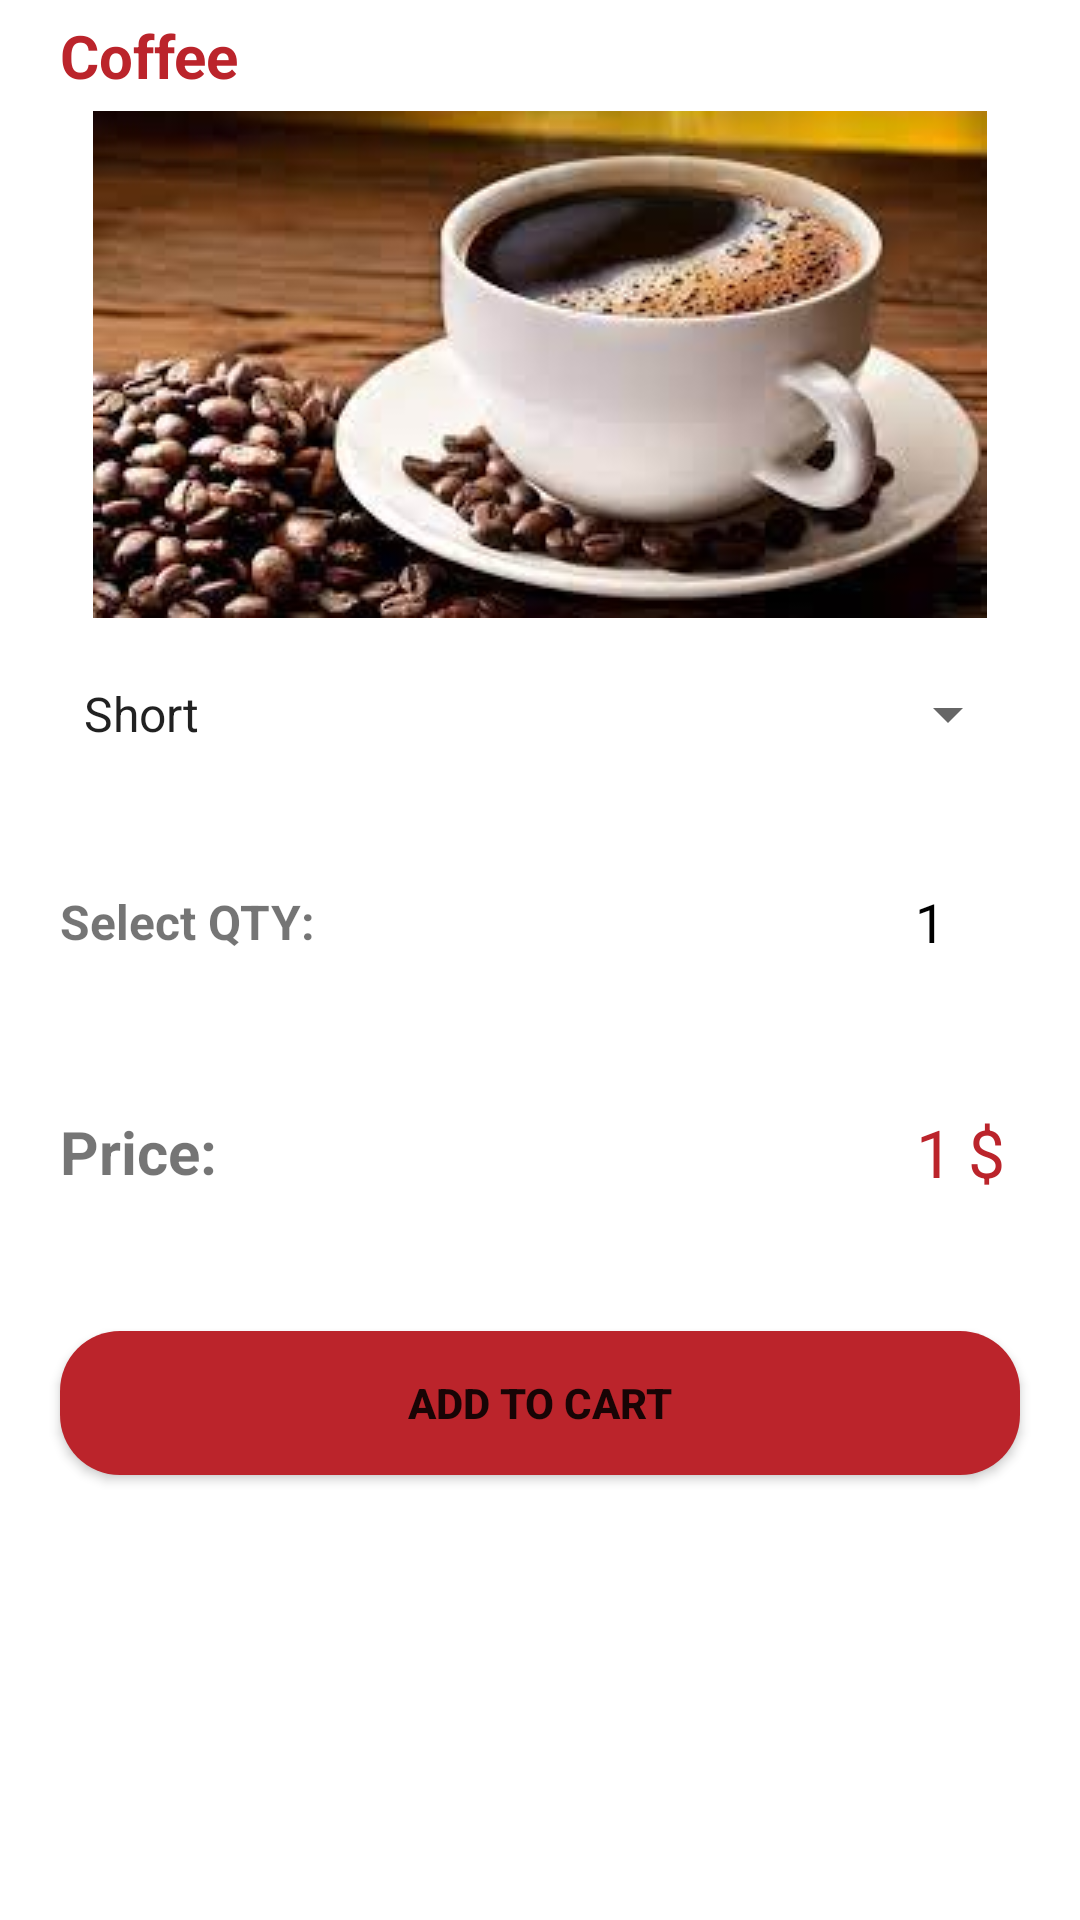

Produce the Android XML layout that renders to this screen, including the resource entries it uses.
<!-- AndroidManifest.xml: application theme Theme.RU_Cafe -->
<!-- res/layout/activity_coffees.xml -->
<?xml version="1.0" encoding="utf-8"?>
<ScrollView xmlns:android="http://schemas.android.com/apk/res/android"
    xmlns:app="http://schemas.android.com/apk/res-auto"
    xmlns:tools="http://schemas.android.com/tools"
    android:layout_width="match_parent"
    android:layout_height="match_parent"
    tools:context=".Coffees">
    <LinearLayout
        android:layout_width="match_parent"
        android:layout_height="wrap_content"
        android:orientation="vertical"
        >
        <TextView
            android:layout_width="match_parent"
            android:layout_height="wrap_content"
            android:text="@string/coffee"
            android:textColor="@color/purple_500"
            android:textSize="20sp"
            android:layout_marginStart="20dp"
            android:layout_marginTop="5dp"
            android:layout_marginBottom="5dp"
            android:textStyle="bold"
            />
        <ImageView
            android:layout_width="match_parent"
            android:layout_height="wrap_content"
            android:src="@drawable/cofffoo"
            />


        <Spinner
            android:layout_margin="20dp"
            android:layout_width="match_parent"
            android:layout_height="wrap_content"
            android:id="@+id/selecttype"
            android:entries="@array/cofee_size"
            />


        <androidx.recyclerview.widget.RecyclerView
            android:layout_width="match_parent"
            android:layout_height="wrap_content"
            android:id="@+id/rv"
            />

        <LinearLayout
            android:layout_margin="20dp"
            android:layout_width="match_parent"
            android:layout_height="wrap_content"
            android:orientation="horizontal">

            <TextView
                android:textSize="16sp"
                android:textStyle="bold"
                android:layout_gravity="center_vertical"
                android:layout_width="wrap_content"
                android:layout_height="wrap_content"
                android:text="@string/qty"
                />

            <LinearLayout
                android:id="@+id/lineary"
                android:layout_width="match_parent"
                android:layout_height="wrap_content"
                android:orientation="horizontal"
                android:gravity="right"
                tools:ignore="RtlHardcoded">

                <ImageButton
                    android:layout_gravity="center_vertical"
                    android:layout_margin="10dp"
                    android:layout_width="wrap_content"
                    android:layout_height="wrap_content"
                    android:id="@+id/imgbtn1"
                    android:background="@color/purple_500"
                    android:src="@drawable/ic_baseline_remove_24"/>
                <TextView
                    android:layout_gravity="center_vertical"
                    android:layout_margin="5dp"
                    android:id="@+id/counter"
                    android:layout_width="wrap_content"
                    android:layout_height="wrap_content"
                    android:text="@string/temp"
                    android:textColor="@color/black"
                    android:textSize="18sp" />
                <ImageButton
                    android:layout_gravity="center_vertical"
                    android:layout_margin="10dp"
                    android:layout_width="wrap_content"
                    android:layout_height="wrap_content"
                    android:id="@+id/imgbtn2"
                    android:src="@drawable/ic_baseline_add_24"
                    android:background="@color/purple_500"
                    />
            </LinearLayout>

        </LinearLayout>

        <LinearLayout
            android:layout_margin="20dp"
            android:layout_width="match_parent"
            android:layout_height="wrap_content"
            android:orientation="horizontal">

            <TextView
                android:textSize="20sp"
                android:textStyle="bold"
                android:layout_gravity="center_vertical"
                android:layout_width="wrap_content"
                android:layout_height="wrap_content"
                android:text="@string/price"
                />

            <LinearLayout
                android:layout_width="match_parent"
                android:layout_height="wrap_content"
                android:orientation="horizontal"
                android:gravity="right"
                tools:ignore="RtlHardcoded">

                <TextView
                    android:layout_gravity="center_vertical"
                    android:id="@+id/price"
                    android:layout_width="wrap_content"
                    android:layout_height="wrap_content"
                    android:text="@string/temp"
                    android:textColor="@color/purple_500"
                    android:textSize="22sp" />
                <TextView
                    android:layout_gravity="center_vertical"
                    android:layout_margin="5dp"
                    android:layout_width="wrap_content"
                    android:layout_height="wrap_content"
                    android:text="@string/dollar"
                    android:textColor="@color/purple_500"
                    android:textSize="22sp" />

            </LinearLayout>

        </LinearLayout>

        <Button
            android:id="@+id/addtocart"
            android:background="@drawable/background"
            android:layout_margin="20dp"
            android:padding="10dp"
            android:layout_width="match_parent"
            android:layout_height="wrap_content"
            android:text="@string/addtocart"
            android:textStyle="bold"
            />





    </LinearLayout>
</ScrollView>
<!-- resources referenced by this layout -->
<resources>
  <string-array name="cofee_size">
          <item>Short</item>
          <item>Tall</item>
          <item>Grande</item>
          <item>Venti</item>
      </string-array>
  <color name="black">#FF000000</color>
  <color name="purple_500">#BB242B</color>
  <!-- drawable background (drawable) -->
  <?xml version="1.0" encoding="utf-8"?>
  <shape xmlns:android="http://schemas.android.com/apk/res/android"
      android:shape="rectangle">
  
      <solid
          android:color="@color/purple_500"
          />
      <corners
          android:radius="20dp"
          />
  
  </shape>
  <!-- drawable cofffoo: jpg bitmap (drawable, 9781 bytes) -->
  <string name="addtocart">Add To Cart</string>
  <string name="coffee">Coffee</string>
  <string name="dollar">$</string>
  <string name="price">Price:</string>
  <string name="qty">Select QTY:</string>
  <string name="temp">1</string>
  <style name="Theme.RU_Cafe" parent="Theme.MaterialComponents.DayNight.DarkActionBar">
          
          <item name="colorPrimary">@color/purple_500</item>
          <item name="colorPrimaryVariant">@color/purple_700</item>
          <item name="colorOnPrimary">@color/white</item>
          
          <item name="colorSecondary">@color/teal_200</item>
          <item name="colorSecondaryVariant">@color/teal_700</item>
          <item name="colorOnSecondary">@color/black</item>
          
          <item name="android:statusBarColor" tools:targetApi="l">?attr/colorPrimaryVariant</item>
          
      </style>
  <color name="purple_700">#BB242B</color>
  <color name="white">#FFFFFFFF</color>
  <color name="teal_200">#FF03DAC5</color>
  <color name="teal_700">#FF018786</color>
</resources>
